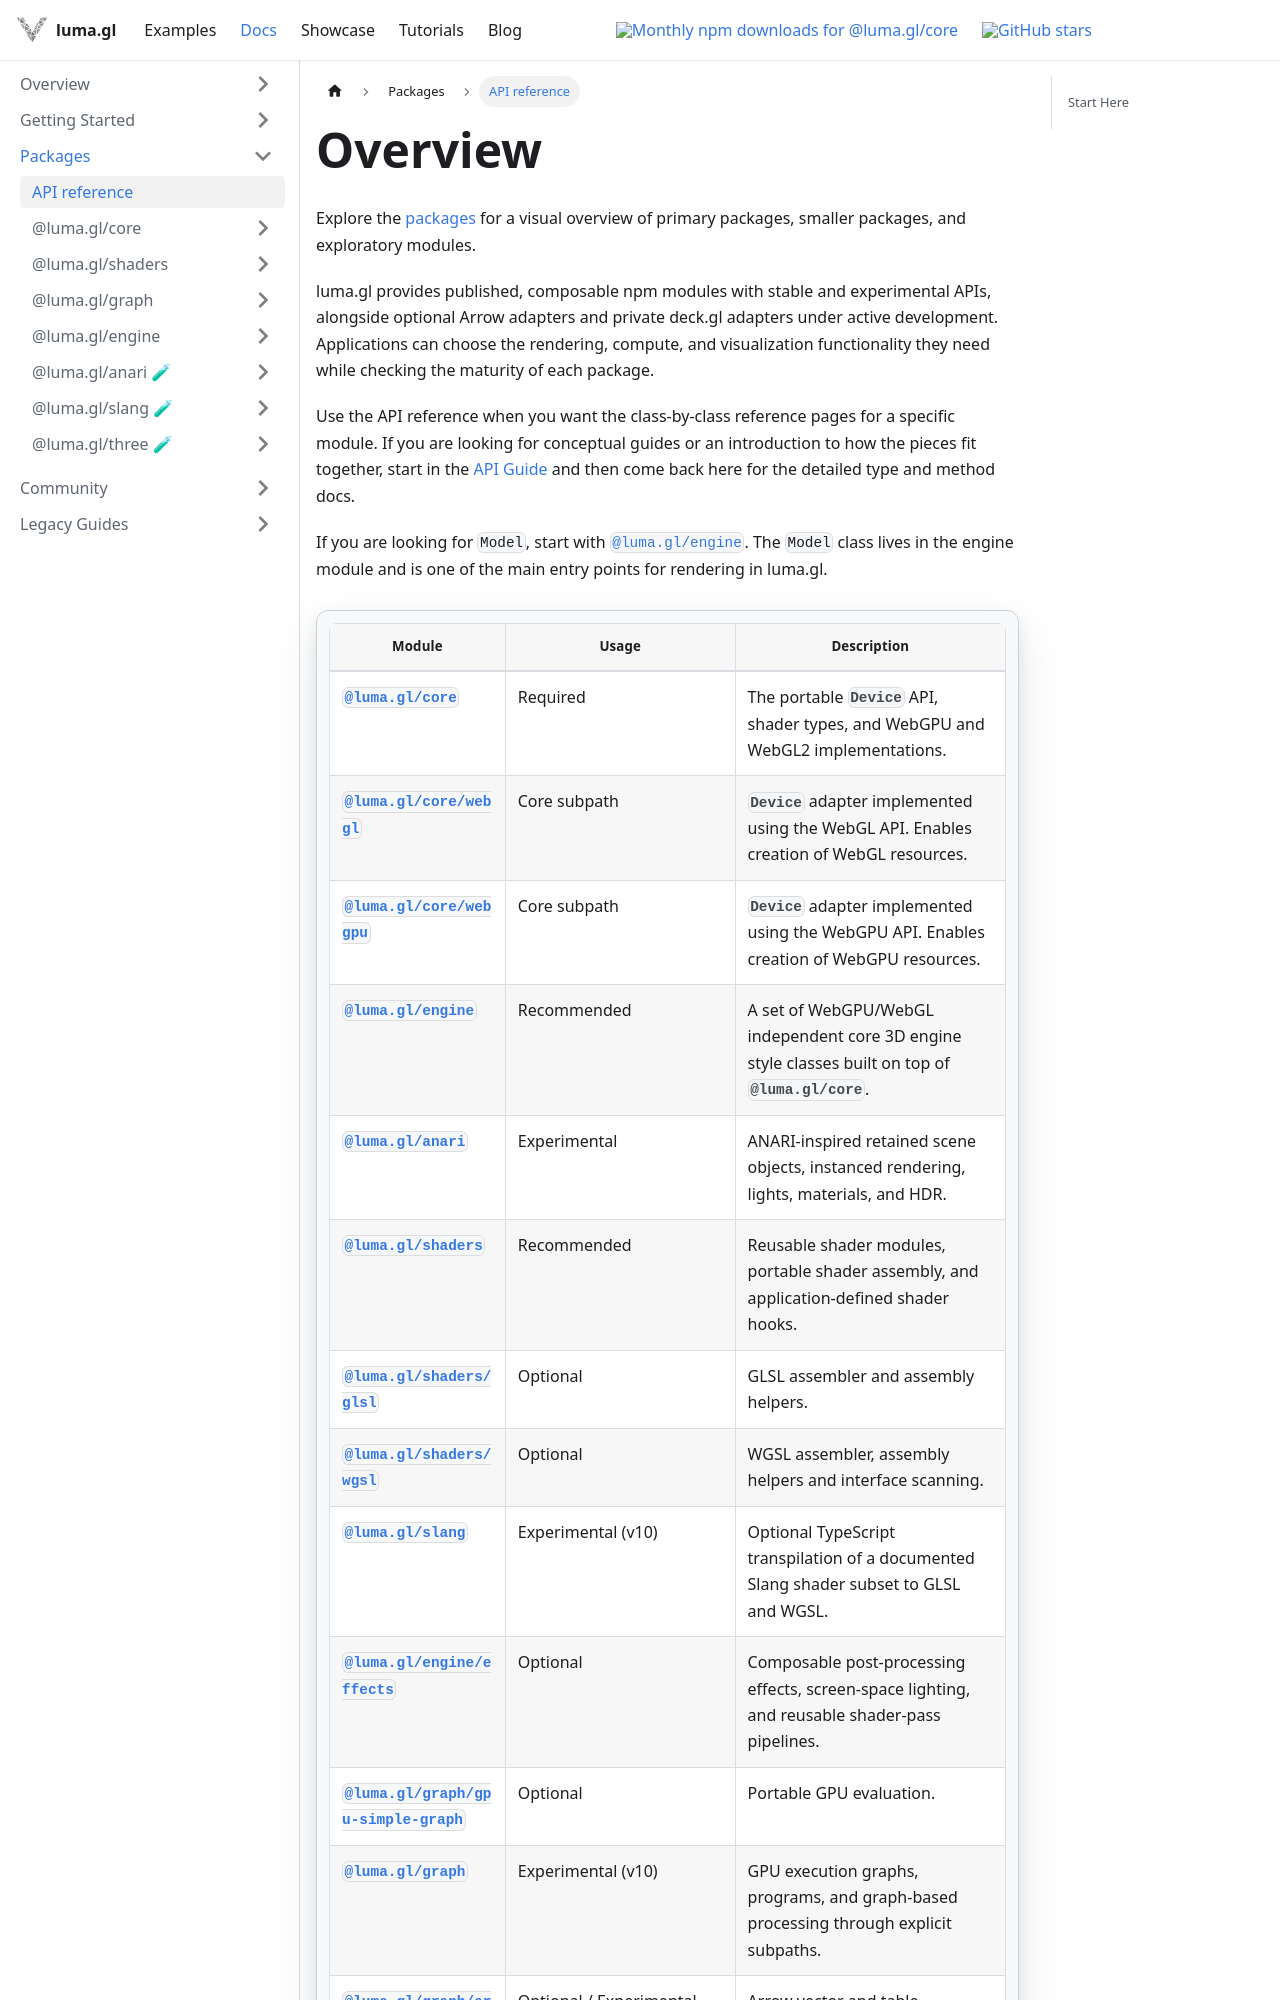

repository: visgl/luma.gl · page: next/docs/api-reference.html · generator: docusaurus

---
title: API reference
description: Find the curated and generated API references for every stable and experimental luma.gl package.
---

# Overview

Explore the [packages](/docs/packages) for a visual overview of primary packages, smaller packages, and exploratory modules.

luma.gl provides published, composable npm modules with stable and experimental APIs, alongside
optional Arrow adapters and private deck.gl adapters under active development. Applications can choose the rendering,
compute, and visualization functionality they need while checking the maturity of each package.

Use the API reference when you want the class-by-class reference pages for a specific module. If you are looking for conceptual guides or an introduction to how the pieces fit together, start in the [API Guide](/docs/api-guide) and then come back here for the detailed type and method docs.

If you are looking for `Model`, start with [`@luma.gl/engine`][engine]. The `Model` class lives in the engine module and is one of the main entry points for rendering in luma.gl.
